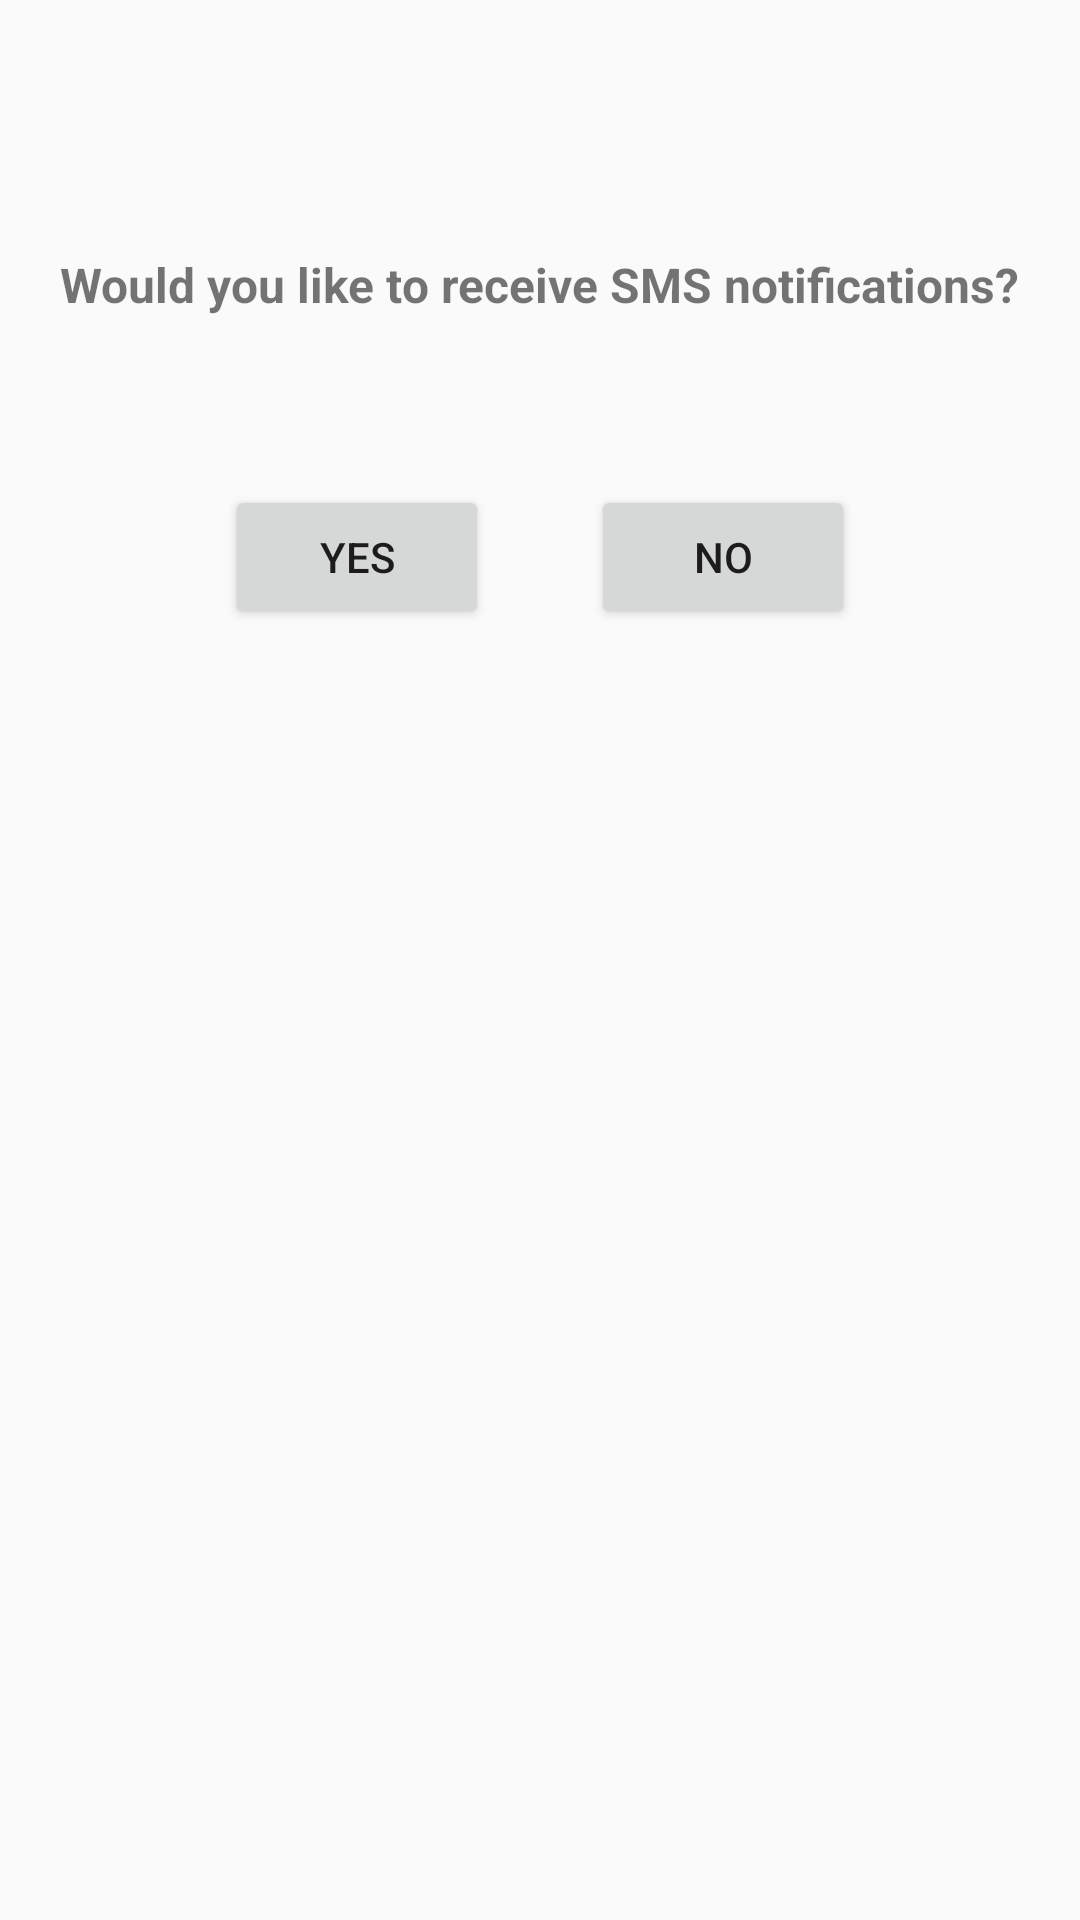

Here is an Android app screen rendered from its layout file. Give the layout XML and the strings, colors and styles it references.
<!-- AndroidManifest.xml: application theme Theme.WarehouseApp -->
<!-- res/layout/activity_permissions.xml -->
<?xml version="1.0" encoding="utf-8"?>
<androidx.constraintlayout.widget.ConstraintLayout xmlns:android="http://schemas.android.com/apk/res/android"
    xmlns:app="http://schemas.android.com/apk/res-auto"
    xmlns:tools="http://schemas.android.com/tools"
    android:layout_width="match_parent"
    android:layout_height="match_parent"
    tools:context=".Permissions">

    <Button
        android:id="@+id/yesNotification"
        android:layout_width="wrap_content"
        android:layout_height="wrap_content"
        android:layout_marginStart="75dp"
        android:layout_marginTop="56dp"
        android:text="Yes"
        app:layout_constraintEnd_toStartOf="@+id/noNotification"
        app:layout_constraintHorizontal_bias="0.0"
        app:layout_constraintStart_toStartOf="parent"
        app:layout_constraintTop_toBottomOf="@+id/AllowPushNotifications" />

    <TextView
        android:id="@+id/AllowPushNotifications"
        android:layout_width="wrap_content"
        android:layout_height="wrap_content"
        android:layout_marginStart="20dp"
        android:layout_marginTop="84dp"
        android:text="Would you like to receive SMS notifications?"
        android:textSize="16sp"
        android:textStyle="bold"
        app:layout_constraintStart_toStartOf="parent"
        app:layout_constraintTop_toTopOf="parent" />

    <Button
        android:id="@+id/noNotification"
        android:layout_width="wrap_content"
        android:layout_height="wrap_content"
        android:layout_marginTop="56dp"
        android:layout_marginEnd="75dp"
        android:text="No"
        app:layout_constraintEnd_toEndOf="parent"
        app:layout_constraintTop_toBottomOf="@+id/AllowPushNotifications" />

</androidx.constraintlayout.widget.ConstraintLayout>
<!-- resources referenced by this layout -->
<resources>
  <style name="Theme.WarehouseApp" parent="Theme.AppCompat.Light.NoActionBar">
          
          
          <item name="colorPrimary">@color/purple_500</item>
          <item name="colorPrimaryVariant">@color/purple_700</item>
          <item name="colorOnPrimary">@color/white</item>
          
          <item name="colorSecondary">@color/teal_200</item>
          <item name="colorSecondaryVariant">@color/teal_700</item>
          <item name="colorOnSecondary">@color/black</item>
          
          <item name="android:statusBarColor">?attr/colorPrimaryVariant</item>
          
      </style>
  <!-- not gathered from this repository: default colours our renderer supplied (Android Studio template values) -->
  <color name="purple_500">#FF6200EE</color>
  <color name="purple_700">#FF3700B3</color>
  <color name="teal_200">#FF03DAC5</color>
  <color name="teal_700">#FF018786</color>
  <color name="black">#FF000000</color>
  <color name="white">#FFFFFFFF</color>
</resources>
